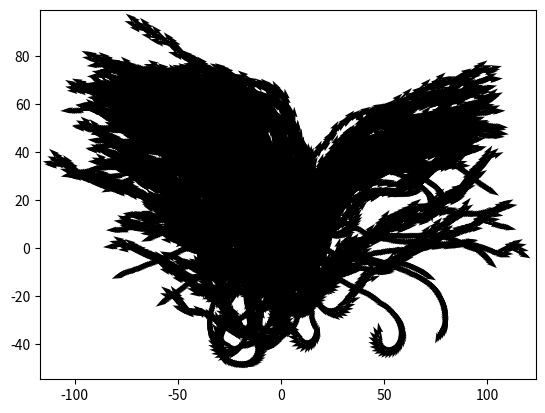

Reproduce this figure in Python.
import numpy as np
import matplotlib.pyplot as plt
import time

from scipy.spatial.transform import Rotation
from numpy.linalg import norm

class Boids():
    """This class will be a group of Bird-oid objects (Boids), 
    consisting of both preditors and preys"""
    
    def __init__(self, num_boids=10, n_dim=2, timestep=1):
        """Only the number of boids and dimensions are needed. Currently only n_dim=2 
        is supported. Leave unchanged for more natural starting conditions."""
        self.positions = np.random.uniform(-20,20, n_dim*num_boids).reshape(num_boids, n_dim)
        self.velocities = np.random.normal(1, 0.05, num_boids).reshape(-1, 1)
        self.angles = np.random.uniform(0, 2*np.pi, num_boids).reshape(-1, 1)
        #self.angles = np.full(num_boids, 2*np.pi/2).reshape(-1, 1)
        self.num_boids = num_boids
        self.n_dim = n_dim
        self.timestep = timestep
        
    def add_noise_velocity(self, sd):
        return np.random.normal(0, sd, self.num_boids).reshape(-1, 1)
    
    def polar_to_vec(self, velocities, angles):   
        return velocities * np.hstack((np.sin(angles), np.cos(angles)))
    
    def next_position(self, positions, velocities, angles):
        return positions + self.timestep * self.polar_to_vec(velocities, angles)
       
    def get_local_flock_idx(self, boid_idx, radius):
        """Within a flock of birds, we distinguish local groups. These are the 
        boids that respond to each other in terms of movement. This function
        finds the boid indices of the group a specific boid responds to.
        By convention, a boid is not in own group preventing interacting with itself"""
        
        flock_idx = norm(self.positions - self.positions[boid_idx,:], axis=1) < radius 
        flock_idx[boid_idx] = False
        patat = np.where(flock_idx)[0]
        return patat
        
    def flock_alignment(self, boid_x, boid_v, boid_a, group_x, group_v, group_a, alpha):
        """Steer towards the average heading of local flockmates with rate alpha
        Input: boid, flock of boid, effect strength
        Output: Size of velocity nudge towards average flock direction"""
        
        group_mean_angle = np.mean(group_a)
        angle_effect = alpha * (boid_a - group_mean_angle)
        return angle_effect
        
    def flock_separation(self, boid_x, boid_v, boid_a, group_x, group_v, group_a, alpha):
        """Steer to avoid crowding local flockmates. If no flockmates are within the specified
        radius, the radius is increased"""
                
        # Simple Euler forward approximation of next position
        group_pos_update = self.next_position(group_x, group_v, group_a)
        boid_pos_update = self.next_position(boid_x, boid_v, boid_a)
        
        repulsion = norm(boid_pos_update - group_pos_update, axis=1) ** (-2)
        repulsion /= np.sum(np.abs(repulsion))
        
        vector_boid = self.polar_to_vec(boid_v, boid_a)
        vector_group = self.polar_to_vec(group_v, group_a)
        
        vector_mean = np.mean(vector_group, axis=0) 
        vector_diff = vector_mean - vector_boid
        
        angles_change = np.arctan2(vector_diff[1], vector_diff[0])
        
        return alpha * angles_change
        
    def flock_cohesion2(self, idx, alpha, idx_group=[], centerpoint=None):
        """steer to move towards the average position (center of mass) of local flockmates
        currently, the center point is still. 
        We can choose to first move the center point one timestep forward"""
        if len(idx_group)>0:
            group_pos = self.next_position(self.positions[idx_group,:], 
                                           self.velocities[idx_group], 
                                           self.angles[idx_group])
            group_pos = np.mean(group_pos, axis=0)
        else:
            group_pos = centerpoint
            
        position = self.positions[idx,:]
        velocity = self.velocities[idx]
        angle = self.angles[idx]
        
        position_upd = self.next_position(position, velocity, angle)
        
        boid_dir = position_upd - position
        boid_to_center = group_pos - position
            
        dotproduct = np.dot(boid_dir, boid_to_center)
        magnitude_prod = norm(boid_dir) * norm(boid_to_center)
        angle = np.arccos(dotproduct/magnitude_prod)
        
        sign = np.sign(np.linalg.det((boid_dir, boid_to_center)))
        
        return alpha * sign * angle

    def flock_cohesion(self, boid_x, boid_v, boid_a, group_x, group_v, group_a, alpha, centerpoint=None):
        """steer to move towards the average position (center of mass) of local flockmates
        currently, the center point is still. 
        We can choose to first move the center point one timestep forward"""
        if centerpoint is None:
            if len(group_a)>0:
                group_pos = self.next_position(group_x, group_v, group_a)
                group_pos = np.mean(group_pos, axis=0)
            else:
                return 0
        else:
            group_pos = centerpoint
            
        position_upd = self.next_position(boid_x, boid_v, boid_a)
        
        boid_dir = position_upd - boid_x
        boid_to_center = group_pos - boid_x
            
        dotproduct = np.dot(boid_dir, boid_to_center)
        magnitude_prod = norm(boid_dir) * norm(boid_to_center)
        boid_a = np.arccos(dotproduct/magnitude_prod)
        
        sign = np.sign(np.linalg.det((boid_dir, boid_to_center)))
        
        return alpha * sign * boid_a
        
    def flock_update(self, radius, c_rate, a_rate, s_rate, o_rate, center=np.array([0,0])):
        """Determines the flock for each boid, then computes the effects of alignment, cohesion
        and separation. Optionally control for speed by using the tanh contraction function."""
        store_angles = np.full(self.num_boids, 0, dtype=np.float64).reshape(-1, 1)
        
        for idx in range(self.num_boids):
            radius_local = radius
            
            flock_idx = False
            while not np.any(flock_idx):
                flock_idx = self.get_local_flock_idx(idx, radius_local)
                radius_local *= 1.1
                
            boid = (self.positions[idx, :], 
                    self.velocities[idx], 
                    self.angles[idx])
            
            group = (self.positions[flock_idx, :], 
                     self.velocities[flock_idx], 
                     self.angles[flock_idx])
                
            store_angles[idx] -= self.flock_separation(*boid, *group, alpha=s_rate)
            store_angles[idx] -= self.flock_alignment(*boid, *group, alpha=a_rate)
            store_angles[idx] -= self.flock_cohesion(*boid, *group, alpha=c_rate)
            store_angles[idx] -= self.flock_cohesion(*boid, *group, alpha=o_rate, centerpoint=center)
            store_angles      -= self.add_noise_velocity(0.001)
            
        self.angles += store_angles
        self.angles = self.angles % (2*np.pi)
        self.positions = self.next_position(self.positions, self.velocities, self.angles)
        
# This part is for checking computation speed
if __name__ == "__main__":    
    t = time.perf_counter()
    flock = Boids(num_boids=200, n_dim=2, timestep=1)
    for i in range(100):
        flock.flock_update(radius=10, c_rate=0.0, a_rate=0.00, s_rate=0.1, o_rate=0.00)
        plt.quiver(flock.positions[:,1], flock.positions[:,0],
                    flock.velocities*np.cos(flock.angles), flock.velocities*np.sin(flock.angles))
    print(time.perf_counter() - t)